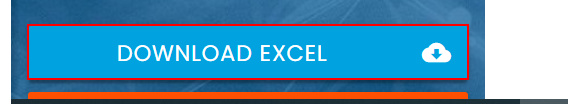
Task: Robotic Enterprise Framework
Workflow: InitAllApplications

Step 1: click on the link 'Download Excel cloud_download'
